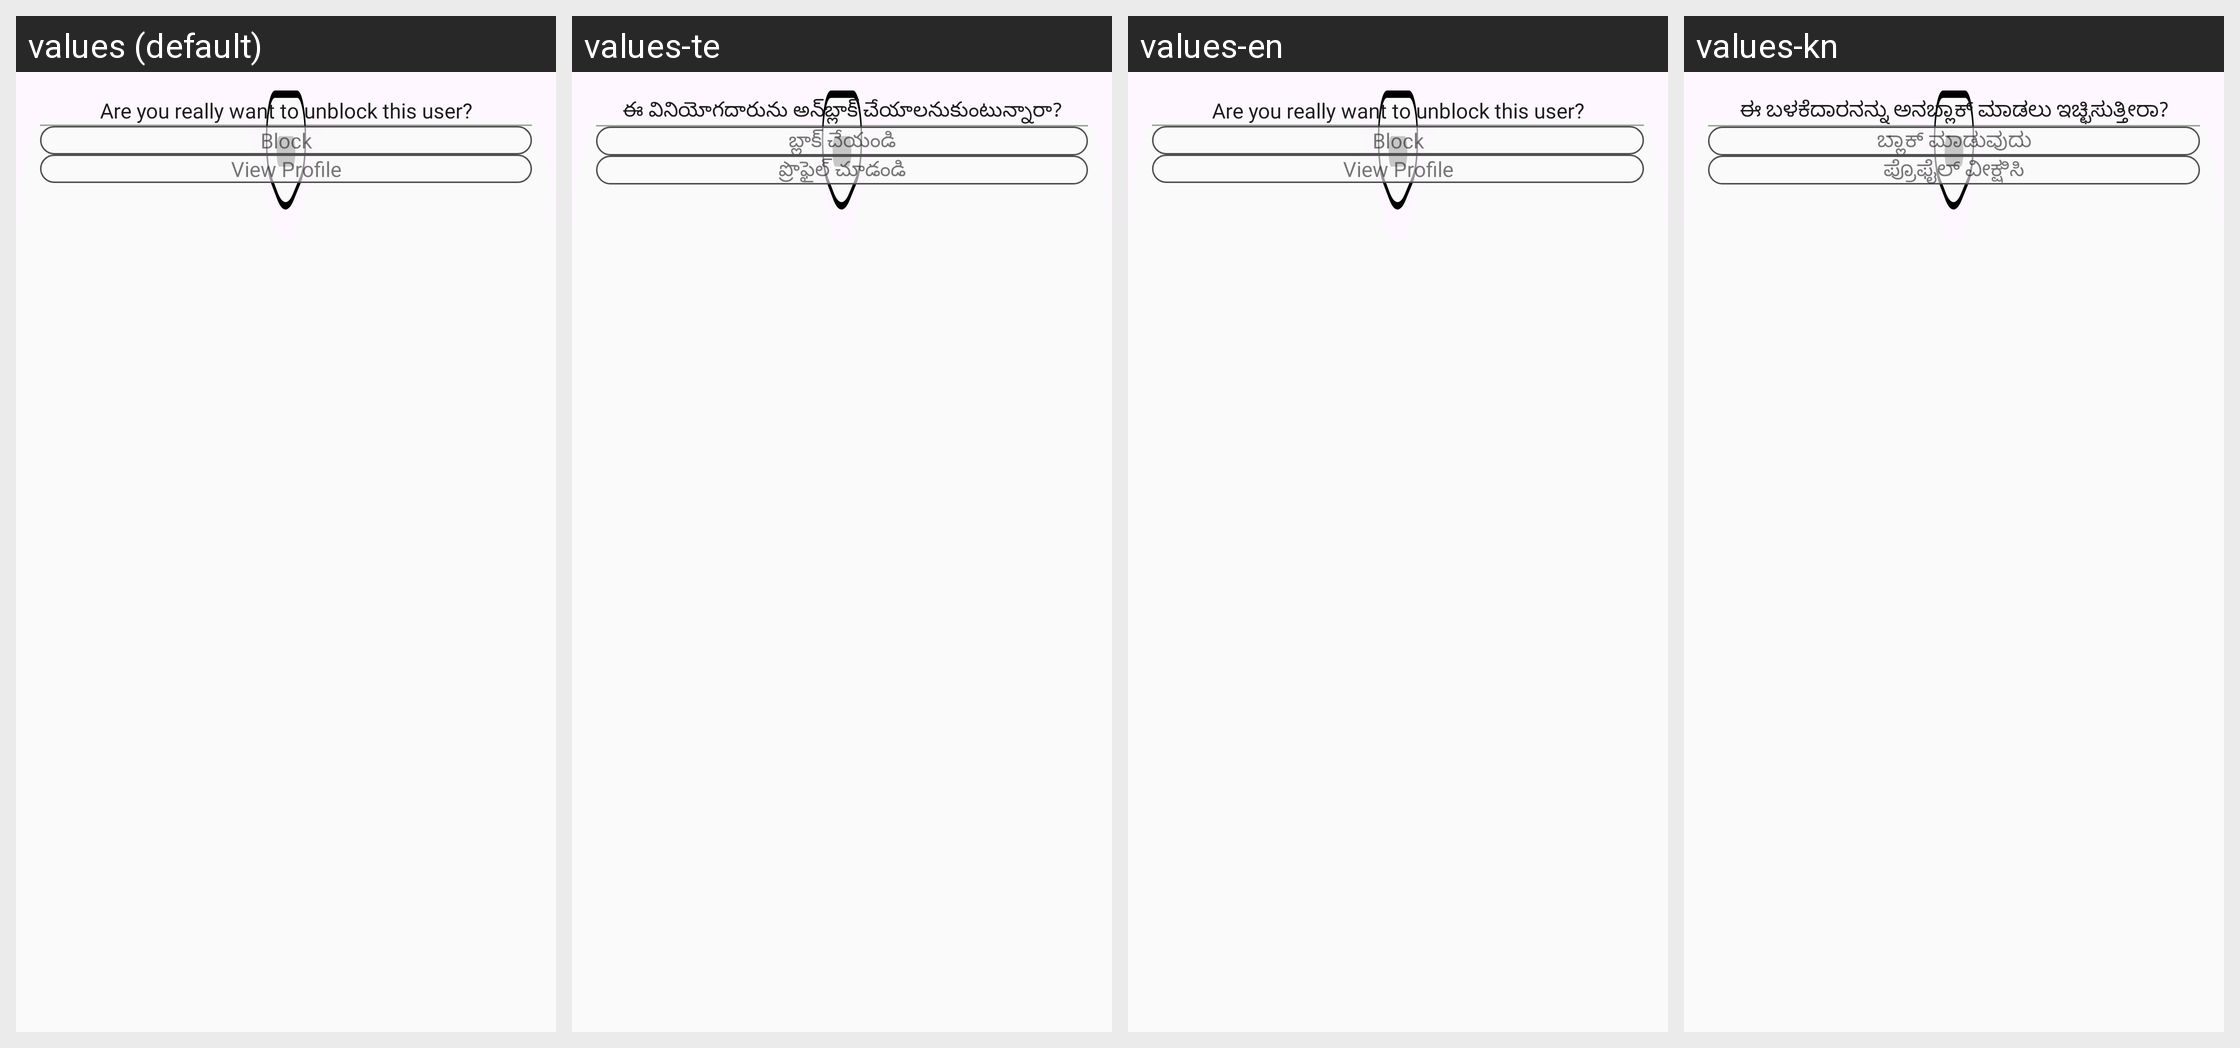

The same Android screen rendered under several of its app's locales, left to right. List the strings drawn on it with the default value and each locale's translation.
Android screen res/layout/fragment_two_option_vertical_bottom_sheet.xml rendered under 4 locales, left to right: values (default), values-te, values-en, values-kn. Device: Nexus 5 (rendered at 1080×1920; each locale shown at half size, 540×960, under a caption strip naming it); theme Theme.TheHotelMedia.
Other locales in the repository, not shown: values-gu, values-hi, values-mr.
Strings drawn on this screen, with the default value and each locale's value (text and hints the layout hard-codes, and strings that could not be matched under every locale, appear in the picture but are not listed):

unblock_text
  values: Are you really want to unblock this user?
  values-te: ఈ వినియోగదారును అన్‌బ్లాక్ చేయాలనుకుంటున్నారా?
  values-en: Are you really want to unblock this user?
  values-kn: ಈ ಬಳಕೆದಾರನನ್ನು ಅನಬ್ಲಾಕ್ ಮಾಡಲು ಇಚ್ಛಿಸುತ್ತೀರಾ?

block
  values: Block
  values-te: బ్లాక్ చేయండి
  values-en: Block
  values-kn: ಬ್ಲಾಕ್ ಮಾಡುವುದು

view_profile
  values: View Profile
  values-te: ప్రొఫైల్ చూడండి
  values-en: View Profile
  values-kn: ಪ್ರೊಫೈಲ್ ವೀಕ್ಷಿಸಿ
